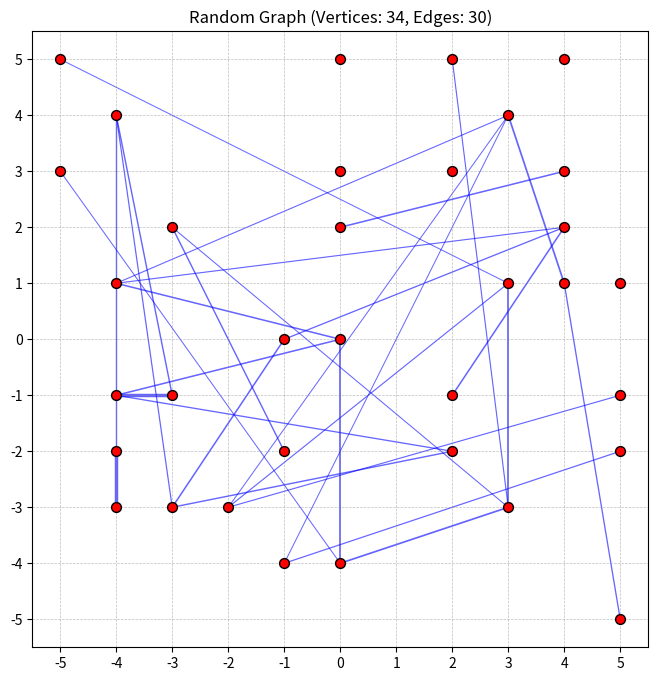

The matplotlib source for this figure:
import matplotlib.pyplot as plt
import random
import itertools

class IntegerLattice:
    def __init__(self, radius: int):
        self.radius = radius
        self.xrange = [i for i in range(-radius, radius + 1)]
        self.yrange = self.xrange
        self.points = [(x,y) for x in self.xrange for y in self.yrange]

    def visualize(self):
        x, y = zip(*self.points)
        fig, ax = plt.subplots()
        ax.scatter(x, y, color="black")
        ax.set_xticks(range(min(x), max(x) + 1))
        ax.set_yticks(range(min(y), max(y) + 1))
        ax.grid(True, color="black", linestyle="-", linewidth=0.3)
        ax.set_aspect("equal")
        plt.show()

class RandomGraph:
    def __init__(self, radius: int, v_exist_prob: float, e_exist_prov: float):
        self.lattice = IntegerLattice(radius=radius)

        # Build set of vertices
        self.V = []
        for point in self.lattice.points:
            thresh = random.random()
            if thresh <= v_exist_prob:
                self.V.append(point)

        # Build set of edges
        self.E = []
        # no self-loops or symmetric edges
        for point, other in itertools.combinations(self.V, 2):
            if random.random() <= e_exist_prov:
                d = abs(point[0] - other[0]) + abs(point[1] - other[1])
                self.E.append([point, other, d])

    def Vsize(self):
        return len(self.V)

    def Esize(self):
        return len(self.E)

    # returns total Manhattan distance of graph
    def Mtotal(self):
        sum=0
        for e in self.E:
            sum += e[2]
        return sum

    def avg_edge_length(self):
        return self.Mtotal()/self.Esize()
    
    def visualize_vertices(self):
        x, y = zip(*self.V)
        plt.scatter(x, y)
        plt.axis("equal")
        plt.show()

    def visualize_graph(self):
        if not self.V:
            print("No vertices to visualize.")
            return

        fig, ax = plt.subplots(figsize=(8, 8))

        # 1. Draw the edges (lines connecting the points)
        for point1, point2, distance in self.E:
            x_coords = [point1[0], point2[0]]
            y_coords = [point1[1], point2[1]]
            
            # Optional: Visual styling (thinner lines for longer distances)
            linewidth = max(0.5, 2.5 / (distance ** 0.5)) 
            
            ax.plot(x_coords, y_coords, color="blue", alpha=0.6, linewidth=linewidth, zorder=1)

        # 2. Draw the vertices on top of the lines
        x, y = zip(*self.V)
        ax.scatter(x, y, color="red", s=50, edgecolors="black", zorder=2)

        # 3. Configure the grid alignment using the underlying lattice boundaries
        all_x, all_y = zip(*self.lattice.points)
        ax.set_xticks(range(min(all_x), max(all_x) + 1))
        ax.set_yticks(range(min(all_y), max(all_y) + 1))
        ax.grid(True, color="gray", linestyle="--", linewidth=0.5, alpha=0.5)
        
        ax.set_aspect("equal")
        ax.set_title(f"Random Graph (Vertices: {self.Vsize()}, Edges: {self.Esize()})")
        plt.show()


test_graph = RandomGraph(radius=5, v_exist_prob=0.3, e_exist_prov=0.05)
print(f"Vertices: {test_graph.Vsize()}\nEdges: {test_graph.Esize()}")
test_graph.visualize_graph()
